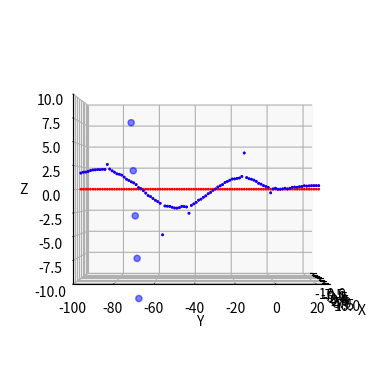

Write the Python code that produced this figure.
import itertools
import matplotlib.pyplot as plt
import numpy as np

# Constants
material_y_width = 100
material_x_z_width = 10
number_of_electrons_wide = 5
number_of_layers = 7
charge_electron = 1 / number_of_electrons_wide ** 2  # this is to ensure the amount of charge per layer is constant
TIME_END = 100
TIME_STEPS = 100
DT = TIME_END / TIME_STEPS
start_y = 25 # this is where we will start plotting y from
number_of_evaluation_points = 100  # make this larger for more resolution in the y axis
c = 5  # speed of light
hookes_constant = 0.1
mass_electron = 1
damping_constant = 0
sigma = 5
resonant_angular_frequency = np.sqrt(hookes_constant / mass_electron)
angular_frequency = resonant_angular_frequency * 0.99


# Define electric field function
def original_electric_field(t, y):
    #return plane_wave(t, y, angular_frequency)
    return gaussian(t, y)


def gaussian(t, y):
    coefficient = 50 / (sigma * np.sqrt(2 * np.pi))
    exponential_term = np.exp(-0.5 * ((y + c * t - material_y_width / 4) / sigma) ** 2)
    return coefficient * exponential_term


def plane_wave(t, y, angular_frequency):
    return 2 * np.cos((angular_frequency * (t + y / c)))

# The electric field at a point p due to an electron at position x_e, y_e, z_e, t_e.
def electron_field_contribution(x_e, y_e, z_e, t_e, x_p, y_p, z_p, t_p):
    # axes: all electrons X all positions
    x_square_diff = (x_e[:, np.newaxis] - x_p[np.newaxis, :]) ** 2
    y_square_diff = (y_e[:, np.newaxis] - y_p[np.newaxis, :]) ** 2
    z_square_diff = (z_e[:, np.newaxis] - z_p[np.newaxis, :]) ** 2
    r = np.sqrt(x_square_diff + y_square_diff + z_square_diff)
    # expanding to: all electrons X all positions X all times (1 -> broadcasted)
    x_square_diff = x_square_diff[:,:, np.newaxis]
    y_square_diff = y_square_diff[:, :, np.newaxis]
    z_square_diff = z_square_diff[:, :, np.newaxis]
    r = r[:,:,np.newaxis]

    electron_layer_idx = np.argmax(y_e[:, np.newaxis] == np.array(electron_y_positions)[np.newaxis, :],1)

    # Ensure that the point is at a later time than the electron
    assert np.all(t_p >= t_e), f't_p should be less than t_e, but got t_p {t_p} and t_e {t_e}'

    # If (t_p - t_e)  is approximately r / c,
    # this electron is currently contributing to the electric field of this point
    accel_hist_t_idx = np.uint32(t_e/DT)  # axes: all times
    # The size of the contribution is given in the Feynman lectures, vol 1, eq 29-1
    # https://www.feynmanlectures.caltech.edu/I_29.html
    # axes: all electrons X all positions X all earlier times
    contribution_if_contributing = (
       - np.sqrt(x_square_diff + y_square_diff) / r
       * accel_history[electron_layer_idx,:][:,accel_hist_t_idx][:, np.newaxis,:] / r
    )
    # we want to return 0 when r=0 to prevent electrons affecting themselves
    contribution_if_contributing[np.broadcast_to(r, contribution_if_contributing.shape) == 0] = 0
    # They contribute if the time from the time step to the position is roughly in accordance to c
    time_vs_distance_diff = (t_p - t_e[np.newaxis, np.newaxis, :]) - r / c
    contributing = (-DT < time_vs_distance_diff) & (time_vs_distance_diff < DT)
    # mask to zero those values under which the contribution is not valid
    contribution_if_contributing[~contributing] = 0

    contribution_if_contributing *= charge_electron

    return contribution_if_contributing


def force(total_electric_field, z, z_velocity):
    # Calculates the force the electron in the middle of the layer experiences
    # z is the previous z positions of the electrons in the middle of each layer
    return total_electric_field - hookes_constant * z - damping_constant * z_velocity


def set_electron_y_positions(material_y_width, number_of_layers):
    def layer_y_position(layer_number, number_of_layers):
        return - layer_number * material_y_width / number_of_layers

    return np.array([layer_y_position(i, number_of_layers) for i in range(number_of_layers)])


# This function determines where the electrons are in each layer (x_electrons, z_electrons)
# and where the layers are (y_electrons)
def set_electron_xz_positions(material_x_z_width, number_of_electrons_wide):
    if number_of_electrons_wide == 1:
        # Single electron at the center
        x_e = np.array([0])
        z_e = np.array([0])
    else:
        # Create a grid of electron positions
        x_e = np.linspace(-material_x_z_width, material_x_z_width, number_of_electrons_wide, endpoint=True)
        z_e = np.linspace(-material_x_z_width, material_x_z_width, number_of_electrons_wide, endpoint=True)

    return x_e, z_e



# total electric field due to all electrons in the past on a point (0, y, 0) at time_step
def electrons_electric_field(time_step, y):
    if time_step == 0:
        # this early exit circumvents troubles with 0 sized arrays
        return np.zeros_like(y)
    t = time_step * DT

    electron_positions_np = np.array(electron_positions)
    electron_y_positions_np = np.array(electron_y_positions)
    # Calculate the electric field due to all electrons (at all possible t_electron) on the point (0, y_point, 0)

    t_electron = np.arange(time_step) * DT

    contributions = electron_field_contribution(
        electron_positions_np[:,0],
        electron_positions_np[:,1],
        electron_positions_np[:,2],
        t_electron,
        np.array([0]),
        np.array(y),
        np.array([0]),
        t,
    )
    return contributions.sum(0).sum(1)  # sum across all electrons and times


if __name__ == '__main__':
    electron_y_positions = np.array(set_electron_y_positions(material_y_width, number_of_layers))
    electron_x_positions, electron_z_positions = set_electron_xz_positions(material_x_z_width, number_of_electrons_wide)
    electron_x_positions = np.array(electron_x_positions)
    electron_z_positions = np.array(electron_z_positions)
    electron_positions = np.array(list(itertools.product(electron_x_positions, electron_y_positions, electron_z_positions)))

    # We are only going to evaluate the field along the line x = 0, z = 0. These are the y values for those points
    y_f = np.linspace(-material_y_width, start_y, number_of_evaluation_points)

    # These keep track of the z displacement, velocity and acceleration of the electrons for all previous times.
    # Initialised to contain 0s
    # We assume all electrons in the slice have the same values for these for simplicity
    z_middle_of_layer = np.zeros_like(electron_y_positions)
    z_velocity_middle_of_layer = np.zeros_like(z_middle_of_layer)
    accel_history = np.zeros((number_of_layers, TIME_STEPS))

    t_points = (np.arange(TIME_STEPS) * DT)
    # We are going to calculate the field along the line x = 0, z = 0 and plot it
    ef_original_on_evaluation_points = original_electric_field(
        t_points[:, np.newaxis],
        y_f[np.newaxis, :],
    )  # axes: time X y
    ef_original_on_electrons = original_electric_field(
        t_points[:, np.newaxis],
        electron_y_positions[np.newaxis, :],
    )  # axes: time X y

    fig = plt.figure()
    ax = fig.add_subplot(111, projection='3d')
    ax.view_init(elev=0, azim=0)

    plt.ion()

    for step in range(TIME_STEPS):
        ax.cla()
        t = step * DT

        # We are going to calculate the field along the line x = 0, z = 0 and plot it
        ef_due_to_electrons = electrons_electric_field(step, y_f)
        ef_combined = ef_original_on_evaluation_points[step,:] + ef_due_to_electrons
        ax.scatter(0, y_f, ef_combined, color='m', alpha=1, s=1)
        ax.scatter(0, y_f, ef_original_on_evaluation_points[step, :], color='r', alpha=1, s=1)
        ax.scatter(0, y_f, ef_due_to_electrons, color='b', alpha=1, s=1)

        # Now we update the z position and velocity of all our electrons.
        # To simplify, we will assume that each layer experiences the same electric field: the ef at (0, layer_y, 0)
        ef = electrons_electric_field(step, np.array(electron_y_positions)) + original_electric_field(t, electron_y_positions)
        # calculate the acceleration of the middle point of each layer and append the value to accel_history
        accel_history[:, step] = force(ef, z_middle_of_layer, z_velocity_middle_of_layer) / mass_electron

        z_middle_of_layer += z_velocity_middle_of_layer * DT + 0.5 * accel_history[:, step] * DT ** 2
        z_velocity_middle_of_layer += accel_history[:, step] * DT

        scatter_shape = (len(electron_x_positions), len(electron_y_positions))
        ax.scatter(
            np.broadcast_to(electron_x_positions[:, np.newaxis], scatter_shape),
            np.broadcast_to(electron_y_positions[np.newaxis,:], scatter_shape),
            z_middle_of_layer[np.newaxis,:] + electron_z_positions[:, np.newaxis],
            c='b',
            alpha=0.5,
        )

        ax.set_xlim([-material_x_z_width, material_x_z_width])
        ax.set_ylim([-material_y_width, start_y])
        ax.set_zlim([-material_x_z_width, material_x_z_width])
        ax.set_xlabel('X')
        ax.set_ylabel('Y')
        ax.set_zlabel('Z')

        plt.draw()
        plt.pause(0.01)

        if not plt.get_fignums():
            break
